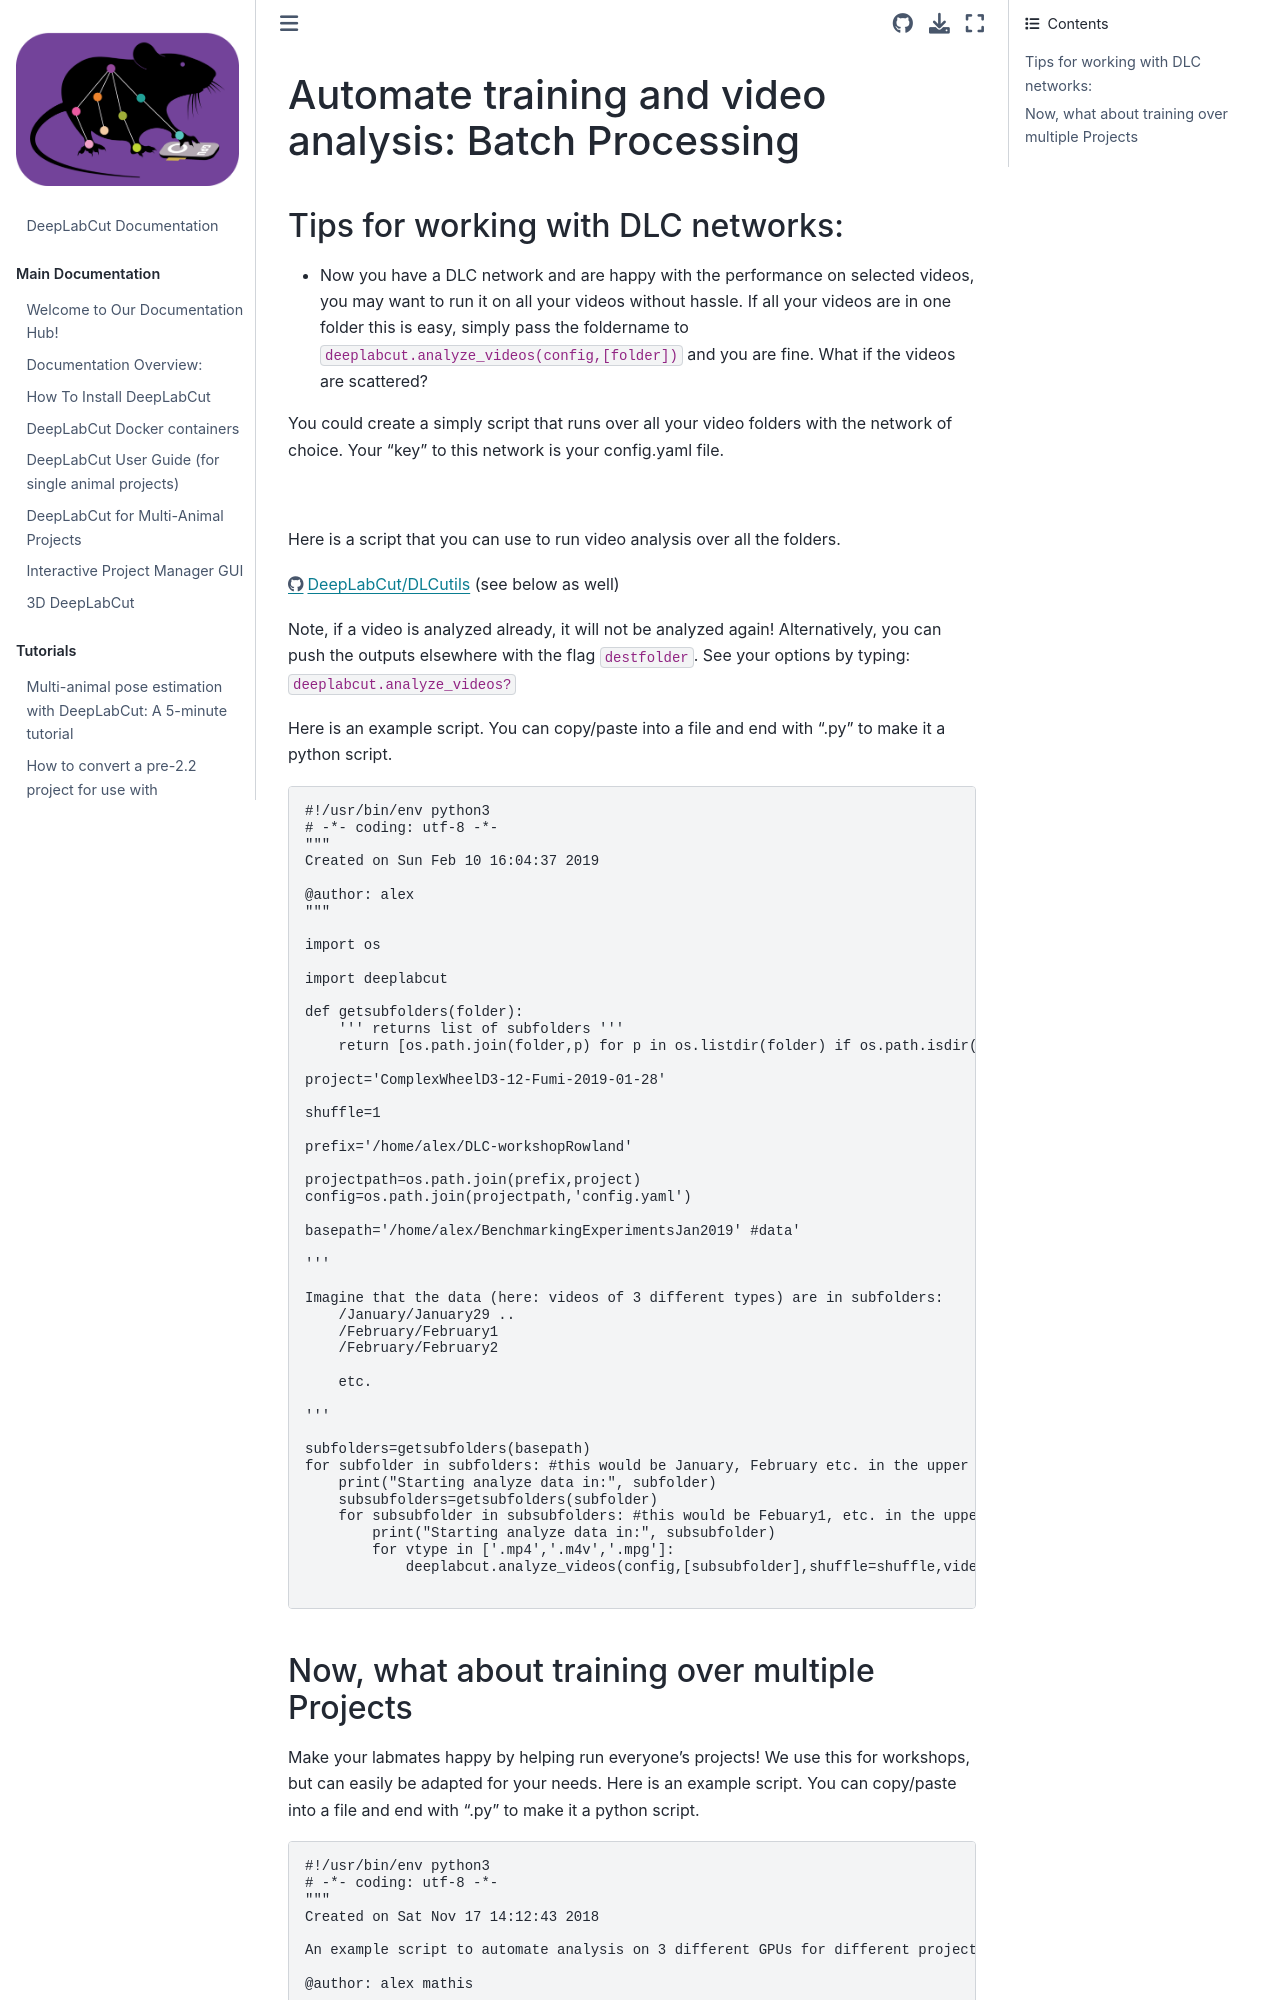

repository: alexcwsmith/DeepLabCut · page: docs/recipes/BatchProcessing.html · generator: jekyll


# Automate training and video analysis: Batch Processing

## Tips for working with DLC networks:

- Now you have a DLC network and are happy with the performance on selected videos, you may want to run it on all your videos without hassle. If all your videos are in one folder this is easy, simply pass the foldername to `deeplabcut.analyze_videos(config,[folder])` and you are fine. What if the videos are scattered?


You could create a simply script that runs over all your video folders with the network of choice. Your "key" to this network is your config.yaml file.

![](https://static1.squarespace.com/static/57f6d51c9f74566f55ecf271/t/5ccc5abe0d9297405a428522/1556896461304/howtouseDLC-01.png?format=1000w)

Here is a script that you can use to run video analysis over all the folders.

https://github.com/DeepLabCut/DLCutils/tree/master/SCALE_YOUR_ANALYSIS (see below as well)

Note, if a video is analyzed already, it will not be analyzed again! Alternatively, you can push the outputs elsewhere with the flag `destfolder`. See your options by typing: `deeplabcut.analyze_videos?`

Here is an example script. You can copy/paste into a file and end with ".py" to make it a python script.

```
#!/usr/bin/env python3
# -*- coding: utf-8 -*-
"""
Created on Sun Feb 10 16:04:37 2019

@author: alex
"""

import os

import deeplabcut

def getsubfolders(folder):
    ''' returns list of subfolders '''
    return [os.path.join(folder,p) for p in os.listdir(folder) if os.path.isdir(os.path.join(folder,p))]

project='ComplexWheelD3-12-Fumi-2019-01-28'

shuffle=1

prefix='/home/alex/DLC-workshopRowland'

projectpath=os.path.join(prefix,project)
config=os.path.join(projectpath,'config.yaml')

basepath='/home/alex/BenchmarkingExperimentsJan2019' #data'

'''

Imagine that the data (here: videos of 3 different types) are in subfolders:
    /January/January29 ..
    /February/February1
    /February/February2

    etc.

'''

subfolders=getsubfolders(basepath)
for subfolder in subfolders: #this would be January, February etc. in the upper example
    print("Starting analyze data in:", subfolder)
    subsubfolders=getsubfolders(subfolder)
    for subsubfolder in subsubfolders: #this would be Febuary1, etc. in the upper example...
        print("Starting analyze data in:", subsubfolder)
        for vtype in ['.mp4','.m4v','.mpg']:
            deeplabcut.analyze_videos(config,[subsubfolder],shuffle=shuffle,videotype=vtype,save_as_csv=True)

```
